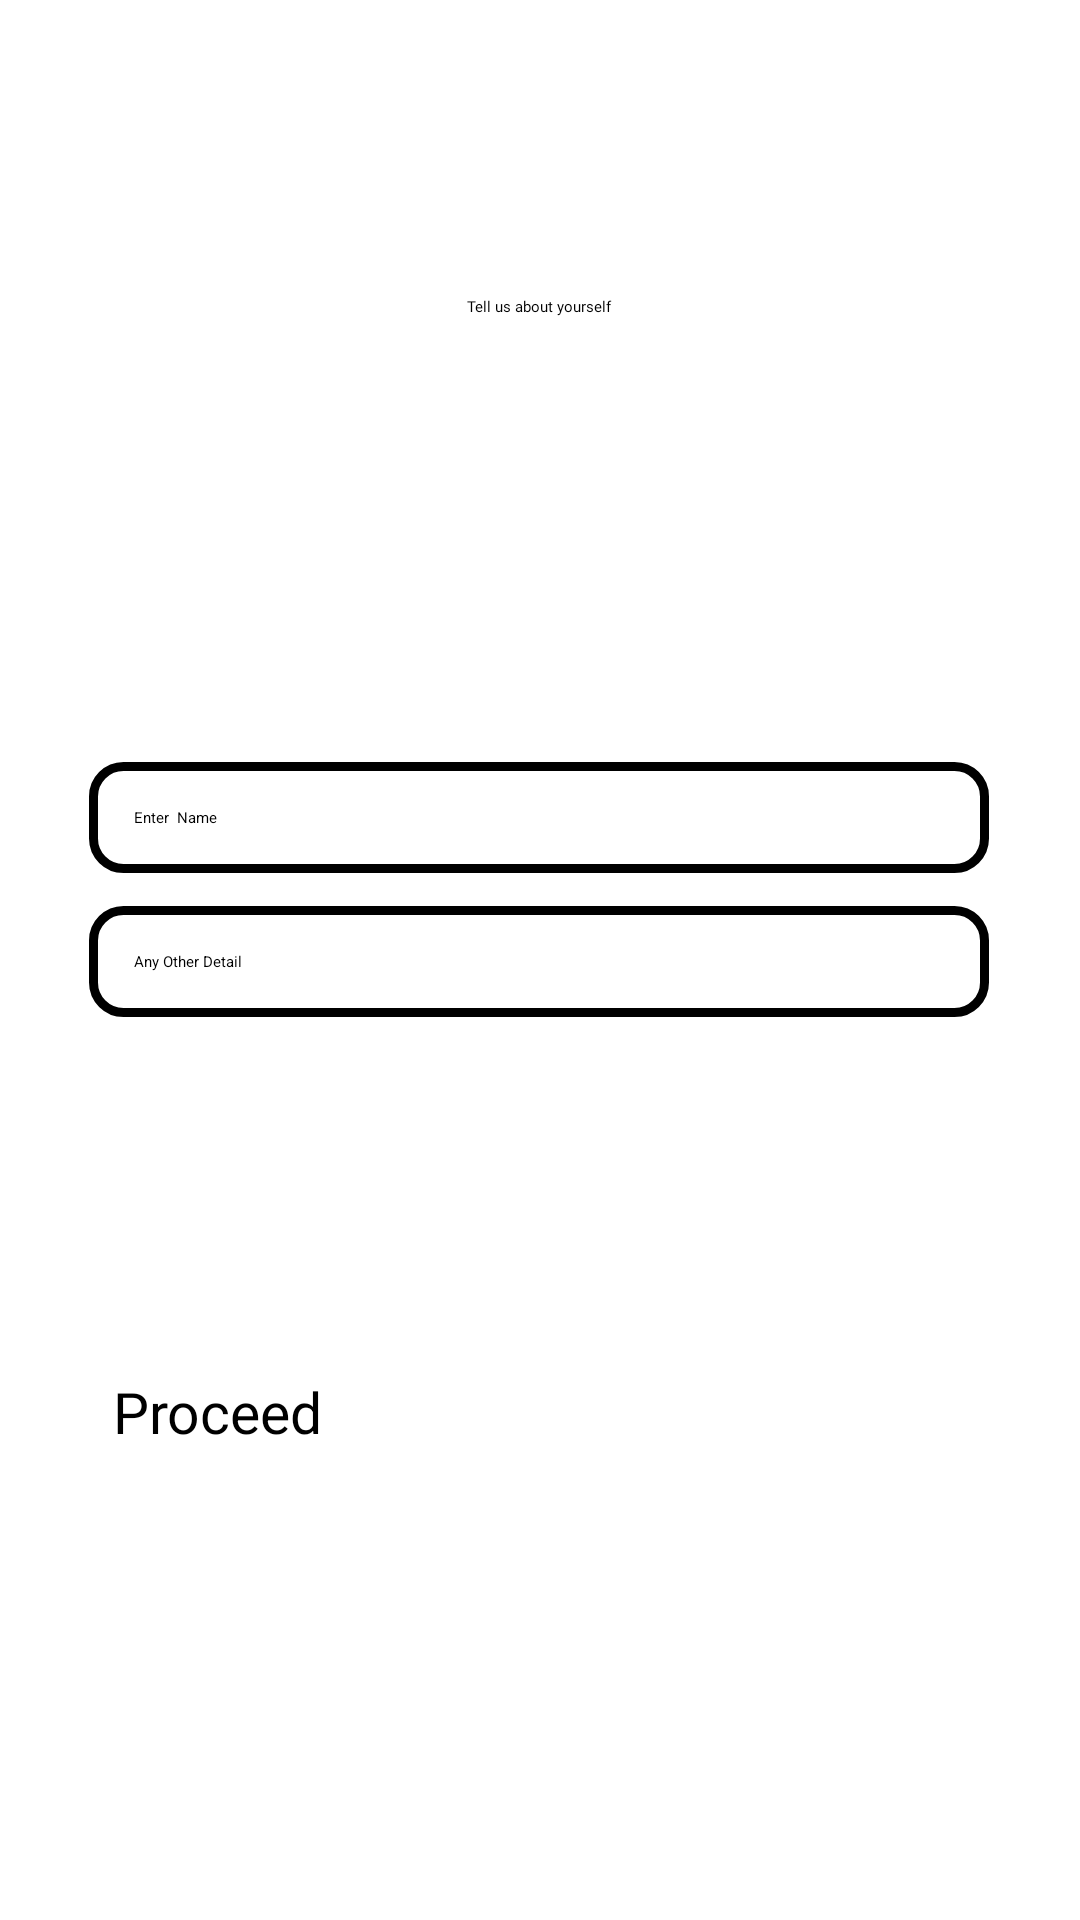

This screen was rendered from an Android layout file. Write that file and the resources it references.
<!-- AndroidManifest.xml: application theme Theme.TheatreApp -->
<!-- res/layout/activity_userdetails.xml -->
<?xml version="1.0" encoding="utf-8"?>
<androidx.constraintlayout.widget.ConstraintLayout xmlns:android="http://schemas.android.com/apk/res/android"
    xmlns:app="http://schemas.android.com/apk/res-auto"
    xmlns:tools="http://schemas.android.com/tools"
    android:layout_width="match_parent"
    android:layout_height="match_parent"
    tools:context=".activities.userdetails">

    <TextView
        android:id="@+id/textView3"
        android:layout_width="262dp"
        android:layout_height="53dp"
        android:text="Tell us about yourself"
        android:fontFamily="@font/lemon"
        android:textColor="@color/black"
        android:gravity="center"
        app:layout_constraintBottom_toBottomOf="parent"
        app:layout_constraintEnd_toEndOf="parent"
        app:layout_constraintHorizontal_bias="0.496"
        app:layout_constraintStart_toStartOf="parent"
        app:layout_constraintTop_toTopOf="parent"
        app:layout_constraintVertical_bias="0.129" />

    <EditText
        android:id="@+id/editTextTextPersonName"
        android:layout_width="300dp"
        android:layout_height="wrap_content"
        android:ems="10"
        android:padding="15dp"
        android:background="@drawable/edittextborder"
        android:inputType="textPersonName"
        android:hint="Enter  Name"
        app:layout_constraintBottom_toBottomOf="parent"
        app:layout_constraintEnd_toEndOf="@+id/textView3"
        app:layout_constraintStart_toStartOf="@+id/textView3"
        app:layout_constraintTop_toBottomOf="@+id/textView3"
        app:layout_constraintVertical_bias="0.264" />

    <EditText
        android:id="@+id/editTextTextPersonName2"
        android:layout_width="300dp"
        android:layout_height="wrap_content"
        android:background="@drawable/edittextborder"
        android:ems="10"
        android:hint="Any Other Detail"
        android:inputType="textPersonName"
        android:padding="15dp"
        app:layout_constraintBottom_toBottomOf="parent"
        app:layout_constraintEnd_toEndOf="@+id/editTextTextPersonName"
        app:layout_constraintHorizontal_bias="1.0"
        app:layout_constraintStart_toStartOf="@+id/editTextTextPersonName"
        app:layout_constraintTop_toBottomOf="@+id/editTextTextPersonName"
        app:layout_constraintVertical_bias="0.035" />

    <Button
        android:id="@+id/button"
        android:layout_width="284dp"
        android:layout_height="64dp"
        android:text="Proceed"
        android:textAllCaps="false"
        android:textSize="19dp"
        app:layout_constraintBottom_toBottomOf="parent"
        app:layout_constraintEnd_toEndOf="@+id/editTextTextPersonName2"
        app:layout_constraintStart_toStartOf="@+id/editTextTextPersonName2"
        app:layout_constraintTop_toBottomOf="@+id/editTextTextPersonName2" />
</androidx.constraintlayout.widget.ConstraintLayout>
<!-- resources referenced by this layout -->
<resources>
  <color name="black">#FF000000</color>
  <!-- drawable edittextborder (drawable) -->
  <?xml version="1.0" encoding="utf-8"?>
  <shape xmlns:android="http://schemas.android.com/apk/res/android">
  
      <stroke android:color="@color/black"
          android:width="3dp"/>
      <corners android:radius="10dp"/>
  
  
  </shape>
  <style name="Theme.TheatreApp" parent="Theme.MaterialComponents.DayNight.NoActionBar">
          
          <item name="colorPrimary">@color/purple_200</item>
          <item name="colorPrimaryVariant">@color/purple_700</item>
          <item name="colorOnPrimary">@color/black</item>
          
          <item name="colorSecondary">@color/teal_200</item>
          <item name="colorSecondaryVariant">@color/teal_200</item>
          <item name="colorOnSecondary">@color/black</item>
          
          <item name="android:statusBarColor" tools:targetApi="l">?attr/colorPrimaryVariant</item>
          
      </style>
  <color name="purple_200">#FFBB86FC</color>
  <color name="purple_700">#FF3700B3</color>
  <color name="teal_200">#FF03DAC5</color>
</resources>
